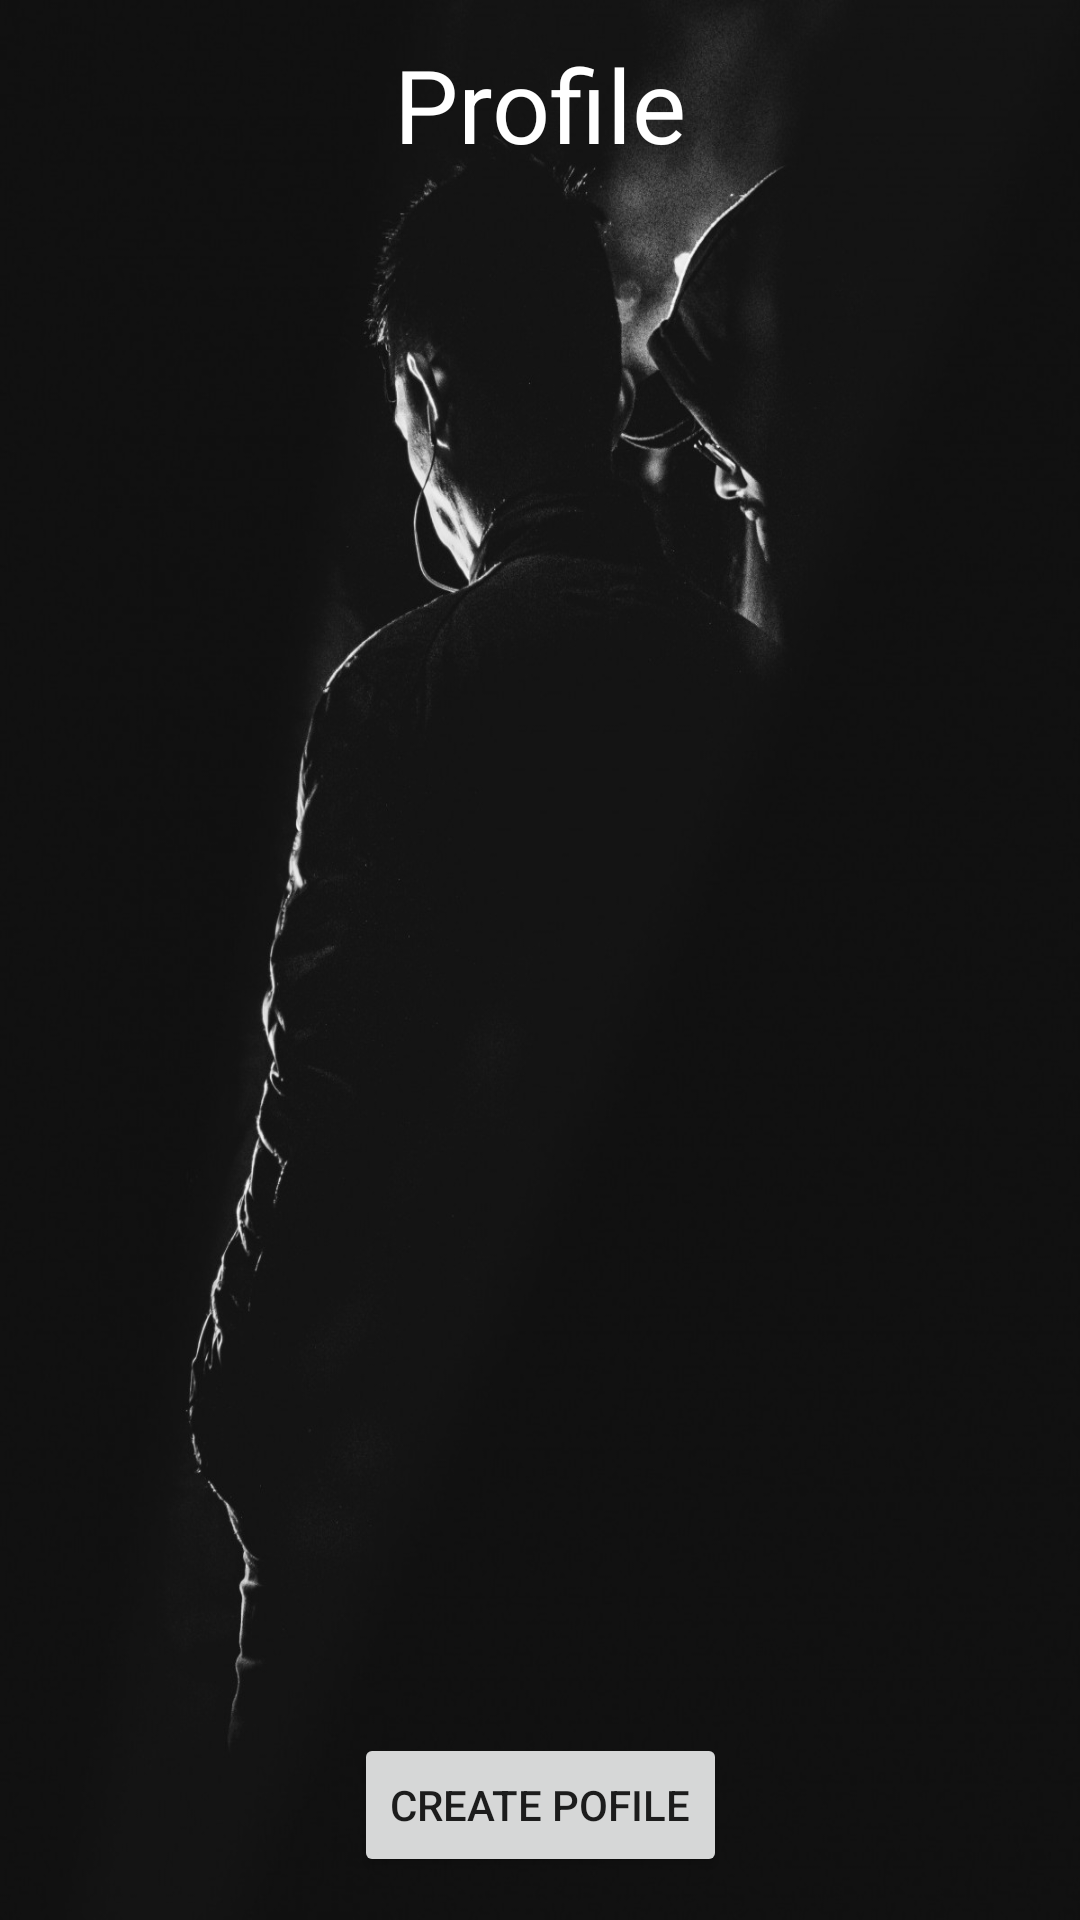

Android layout source for this screen:
<!-- AndroidManifest.xml: application theme Theme.MusicChartsApp -->
<!-- res/layout/activity_profile.xml -->
<?xml version="1.0" encoding="utf-8"?>
<androidx.constraintlayout.widget.ConstraintLayout xmlns:android="http://schemas.android.com/apk/res/android"
    xmlns:app="http://schemas.android.com/apk/res-auto"
    xmlns:tools="http://schemas.android.com/tools"
    android:layout_width="match_parent"
    android:layout_height="match_parent"
    android:background="@drawable/bg"
    android:visibility="visible"
    tools:context=".ProfileActivity">

    <ImageView
        android:id="@+id/albumImage"
        android:layout_width="117dp"
        android:layout_height="118dp"
        app:layout_constraintBottom_toBottomOf="parent"
        app:layout_constraintEnd_toEndOf="parent"
        app:layout_constraintHorizontal_bias="0.292"
        app:layout_constraintStart_toStartOf="parent"
        app:layout_constraintTop_toTopOf="parent"
        app:layout_constraintVertical_bias="0.796" />

    <TextView
        android:id="@+id/albumName"
        android:layout_width="151dp"
        android:layout_height="43dp"
        android:textAppearance="@style/TextAppearance.AppCompat.Body2"
        android:textColor="@color/white"
        app:layout_constraintBottom_toBottomOf="parent"
        app:layout_constraintEnd_toEndOf="parent"
        app:layout_constraintHorizontal_bias="0.823"
        app:layout_constraintStart_toStartOf="parent"
        app:layout_constraintTop_toTopOf="parent"
        app:layout_constraintVertical_bias="0.709" />

    <ImageView
        android:id="@+id/artistImage"
        android:layout_width="122dp"
        android:layout_height="117dp"
        app:layout_constraintBottom_toBottomOf="parent"
        app:layout_constraintEnd_toEndOf="parent"
        app:layout_constraintHorizontal_bias="0.297"
        app:layout_constraintStart_toStartOf="parent"
        app:layout_constraintTop_toTopOf="parent"
        app:layout_constraintVertical_bias="0.429" />

    <TextView
        android:id="@+id/facebook"
        android:layout_width="113dp"
        android:layout_height="22dp"
        android:textAppearance="@style/TextAppearance.AppCompat.Body2"
        android:textColor="@color/white"
        app:layout_constraintBottom_toBottomOf="parent"
        app:layout_constraintEnd_toEndOf="parent"
        app:layout_constraintHorizontal_bias="0.332"
        app:layout_constraintStart_toStartOf="parent"
        app:layout_constraintTop_toTopOf="parent"
        app:layout_constraintVertical_bias="0.602" />

    <TextView
        android:id="@+id/artistName"
        android:layout_width="149dp"
        android:layout_height="43dp"
        android:textAppearance="@style/TextAppearance.AppCompat.Body2"
        android:textColor="@color/white"
        app:layout_constraintBottom_toBottomOf="parent"
        app:layout_constraintEnd_toEndOf="parent"
        app:layout_constraintHorizontal_bias="0.809"
        app:layout_constraintStart_toStartOf="parent"
        app:layout_constraintTop_toTopOf="parent"
        app:layout_constraintVertical_bias="0.386" />

    <TextView
        android:id="@+id/artistSongs"
        android:layout_width="140dp"
        android:layout_height="153dp"
        android:textAppearance="@style/TextAppearance.AppCompat.Body2"
        android:textColor="@color/white"
        app:layout_constraintBottom_toBottomOf="parent"
        app:layout_constraintEnd_toEndOf="parent"
        app:layout_constraintHorizontal_bias="0.797"
        app:layout_constraintStart_toStartOf="parent"
        app:layout_constraintTop_toTopOf="parent"
        app:layout_constraintVertical_bias="0.551" />

    <TextView
        android:id="@+id/twitter"
        android:layout_width="113dp"
        android:layout_height="22dp"
        android:textAppearance="@style/TextAppearance.AppCompat.Body2"
        android:textColor="@color/white"
        app:layout_constraintBottom_toBottomOf="parent"
        app:layout_constraintEnd_toEndOf="parent"
        app:layout_constraintHorizontal_bias="0.332"
        app:layout_constraintStart_toStartOf="parent"
        app:layout_constraintTop_toTopOf="parent"
        app:layout_constraintVertical_bias="0.552" />

    <ImageView
        android:id="@+id/profileImage"
        android:layout_width="120dp"
        android:layout_height="115dp"
        app:layout_constraintBottom_toBottomOf="parent"
        app:layout_constraintEnd_toEndOf="parent"
        app:layout_constraintHorizontal_bias="0.295"
        app:layout_constraintStart_toStartOf="parent"
        app:layout_constraintTop_toTopOf="parent"
        app:layout_constraintVertical_bias="0.131" />

    <Button
        android:id="@+id/takePhoto"
        android:layout_width="68dp"
        android:layout_height="37dp"
        android:text="+"
        android:visibility="invisible"
        app:layout_constraintBottom_toBottomOf="parent"
        app:layout_constraintEnd_toEndOf="parent"
        app:layout_constraintHorizontal_bias="0.32"
        app:layout_constraintStart_toStartOf="parent"
        app:layout_constraintTop_toTopOf="parent"
        app:layout_constraintVertical_bias="0.296" />

    <TextView
        android:id="@+id/username"
        android:layout_width="149dp"
        android:layout_height="37dp"
        android:textAppearance="@style/TextAppearance.AppCompat.Body2"
        android:textColor="@color/white"
        app:layout_constraintBottom_toBottomOf="parent"
        app:layout_constraintEnd_toEndOf="parent"
        app:layout_constraintHorizontal_bias="0.824"
        app:layout_constraintStart_toStartOf="parent"
        app:layout_constraintTop_toTopOf="parent"
        app:layout_constraintVertical_bias="0.185" />

    <TextView
        android:id="@+id/fullName"
        android:layout_width="146dp"
        android:layout_height="41dp"
        android:textAppearance="@style/TextAppearance.AppCompat.Body2"
        android:textColor="@color/white"
        app:layout_constraintBottom_toBottomOf="parent"
        app:layout_constraintEnd_toEndOf="parent"
        app:layout_constraintHorizontal_bias="0.815"
        app:layout_constraintStart_toStartOf="parent"
        app:layout_constraintTop_toTopOf="parent"
        app:layout_constraintVertical_bias="0.128" />

    <TextView
        android:id="@+id/ProfiletextView"
        android:layout_width="match_parent"
        android:layout_height="wrap_content"
        android:gravity="center"
        android:text="Profile"
        android:textAppearance="@style/TextAppearance.AppCompat.Display1"
        android:textColor="@color/white"
        app:layout_constraintBottom_toBottomOf="parent"
        app:layout_constraintTop_toTopOf="parent"
        app:layout_constraintVertical_bias="0.02"
        tools:layout_editor_absoluteX="0dp" />

    <Button
        android:id="@+id/goToCreate"
        android:layout_width="wrap_content"
        android:layout_height="wrap_content"
        android:text="Create Pofile"
        app:layout_constraintBottom_toBottomOf="parent"
        app:layout_constraintEnd_toEndOf="parent"
        app:layout_constraintStart_toStartOf="parent"
        app:layout_constraintTop_toTopOf="parent"
        app:layout_constraintVertical_bias="0.976" />

</androidx.constraintlayout.widget.ConstraintLayout>
<!-- resources referenced by this layout -->
<resources>
  <!-- drawable bg: jpg bitmap (drawable-v24, 86429 bytes) -->
  <style name="Theme.MusicChartsApp" parent="Theme.MaterialComponents.DayNight.DarkActionBar">
          
          <item name="colorPrimary">@color/purple_500</item>
          <item name="colorPrimaryVariant">@color/purple_700</item>
          <item name="colorOnPrimary">@color/white</item>
          
          <item name="colorSecondary">@color/teal_200</item>
          <item name="colorSecondaryVariant">@color/teal_700</item>
          <item name="colorOnSecondary">@color/black</item>
          
          <item name="android:statusBarColor" tools:targetApi="l">?attr/colorPrimaryVariant</item>
          
      </style>
  <!-- not gathered from this repository: default colours our renderer supplied (Android Studio template values) -->
  <color name="purple_500">#FF6200EE</color>
  <color name="purple_700">#FF3700B3</color>
  <color name="teal_200">#FF03DAC5</color>
  <color name="teal_700">#FF018786</color>
  <color name="black">#FF000000</color>
  <color name="white">#FFFFFFFF</color>
</resources>
